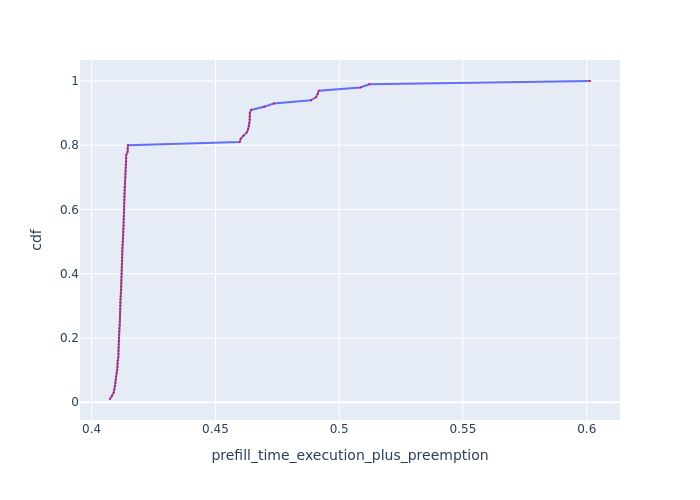

Values plotted in this chart, from the file beside it:
Request Id, prefill_time_execution_plus_preemption, cdf
0_78, 0.4074, 0.01
0_89, 0.4083, 0.02
0_23, 0.4089, 0.03
0_67, 0.4092, 0.04
0_34, 0.4094, 0.05
0_56, 0.4096, 0.06
0_12, 0.4097, 0.07
0_95, 0.4099, 0.08
0_15, 0.4101, 0.09
0_73, 0.4103, 0.1
0_48, 0.4104, 0.11
0_24, 0.4104, 0.12
0_69, 0.4105, 0.13
0_45, 0.4108, 0.14
0_46, 0.4108, 0.15
0_93, 0.4108, 0.16
0_52, 0.4109, 0.17
0_62, 0.4109, 0.18
0_25, 0.4109, 0.19
0_36, 0.411, 0.2
0_92, 0.411, 0.21
0_70, 0.4112, 0.22
0_42, 0.4112, 0.23
0_86, 0.4113, 0.24
0_14, 0.4114, 0.25
0_91, 0.4114, 0.26
0_64, 0.4115, 0.27
0_97, 0.4115, 0.28
0_13, 0.4115, 0.29
0_39, 0.4116, 0.3
0_47, 0.4116, 0.31
0_26, 0.4116, 0.32
0_28, 0.4117, 0.33
0_74, 0.4119, 0.34
0_84, 0.4119, 0.35
0_80, 0.412, 0.36
0_57, 0.412, 0.37
0_68, 0.412, 0.38
0_37, 0.4121, 0.39
0_41, 0.4121, 0.4
0_81, 0.4121, 0.41
0_98, 0.4122, 0.42
0_19, 0.4122, 0.43
0_31, 0.4123, 0.44
0_27, 0.4123, 0.45
0_21, 0.4123, 0.46
0_29, 0.4123, 0.47
0_59, 0.4123, 0.48
0_32, 0.4124, 0.49
0_50, 0.4126, 0.5
0_17, 0.4126, 0.51
0_72, 0.4128, 0.52
0_58, 0.4128, 0.53
0_61, 0.4129, 0.54
0_76, 0.4129, 0.55
0_82, 0.4129, 0.56
0_30, 0.4129, 0.57
0_18, 0.413, 0.58
0_16, 0.4131, 0.59
0_83, 0.4131, 0.6
... 40 more rows
